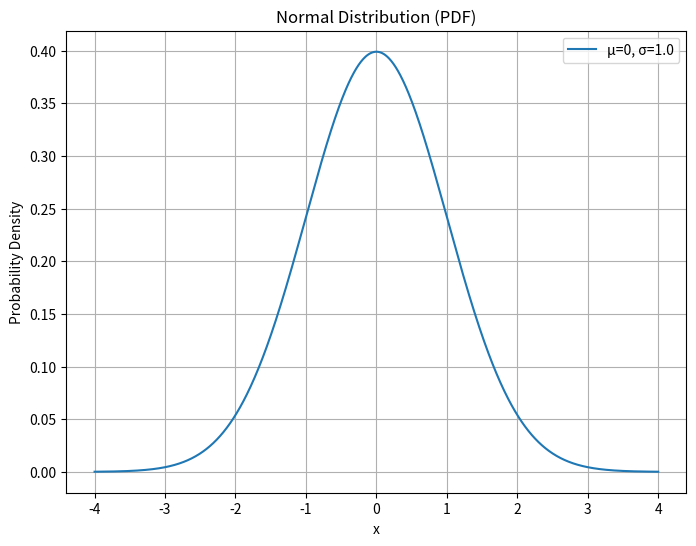

Generate this figure with matplotlib:
import sys
import numpy as np
import matplotlib.pyplot as plt
from scipy.stats import norm

def plot_normal_distribution(mu, sigma):
    try:
        # 定義 x 軸範圍
        x = np.linspace(mu - 4*sigma, mu + 4*sigma, 1000)
        # 計算 PDF 值
        y = norm.pdf(x, mu, sigma)
        
        # 繪製圖形
        plt.figure(figsize=(8, 6))
        plt.plot(x, y, label=f'μ={mu}, σ={sigma}')
        plt.title('Normal Distribution (PDF)')
        plt.xlabel('x')
        plt.ylabel('Probability Density')
        plt.legend()
        plt.grid(True)
        
        # 儲存圖檔
        plt.savefig('normal_pdf.jpg')
        plt.close()
        print("圖檔已儲存為 normal_pdf.jpg")
    except Exception as e:
        print(f"發生錯誤: {e}", file=sys.stderr)

# 範例呼叫
if __name__ == "__main__":
    try:
        print("開始繪製常態分布圖...")
        plot_normal_distribution(mu=0, sigma=1.0)
        print("程式執行完成！")
    except ModuleNotFoundError as e:
        print(f"模組未安裝: {e}. 請確認是否已安裝必要模組，例如 numpy、matplotlib、scipy。", file=sys.stderr)
    except Exception as e:
        print(f"發生未預期的錯誤: {e}", file=sys.stderr)
